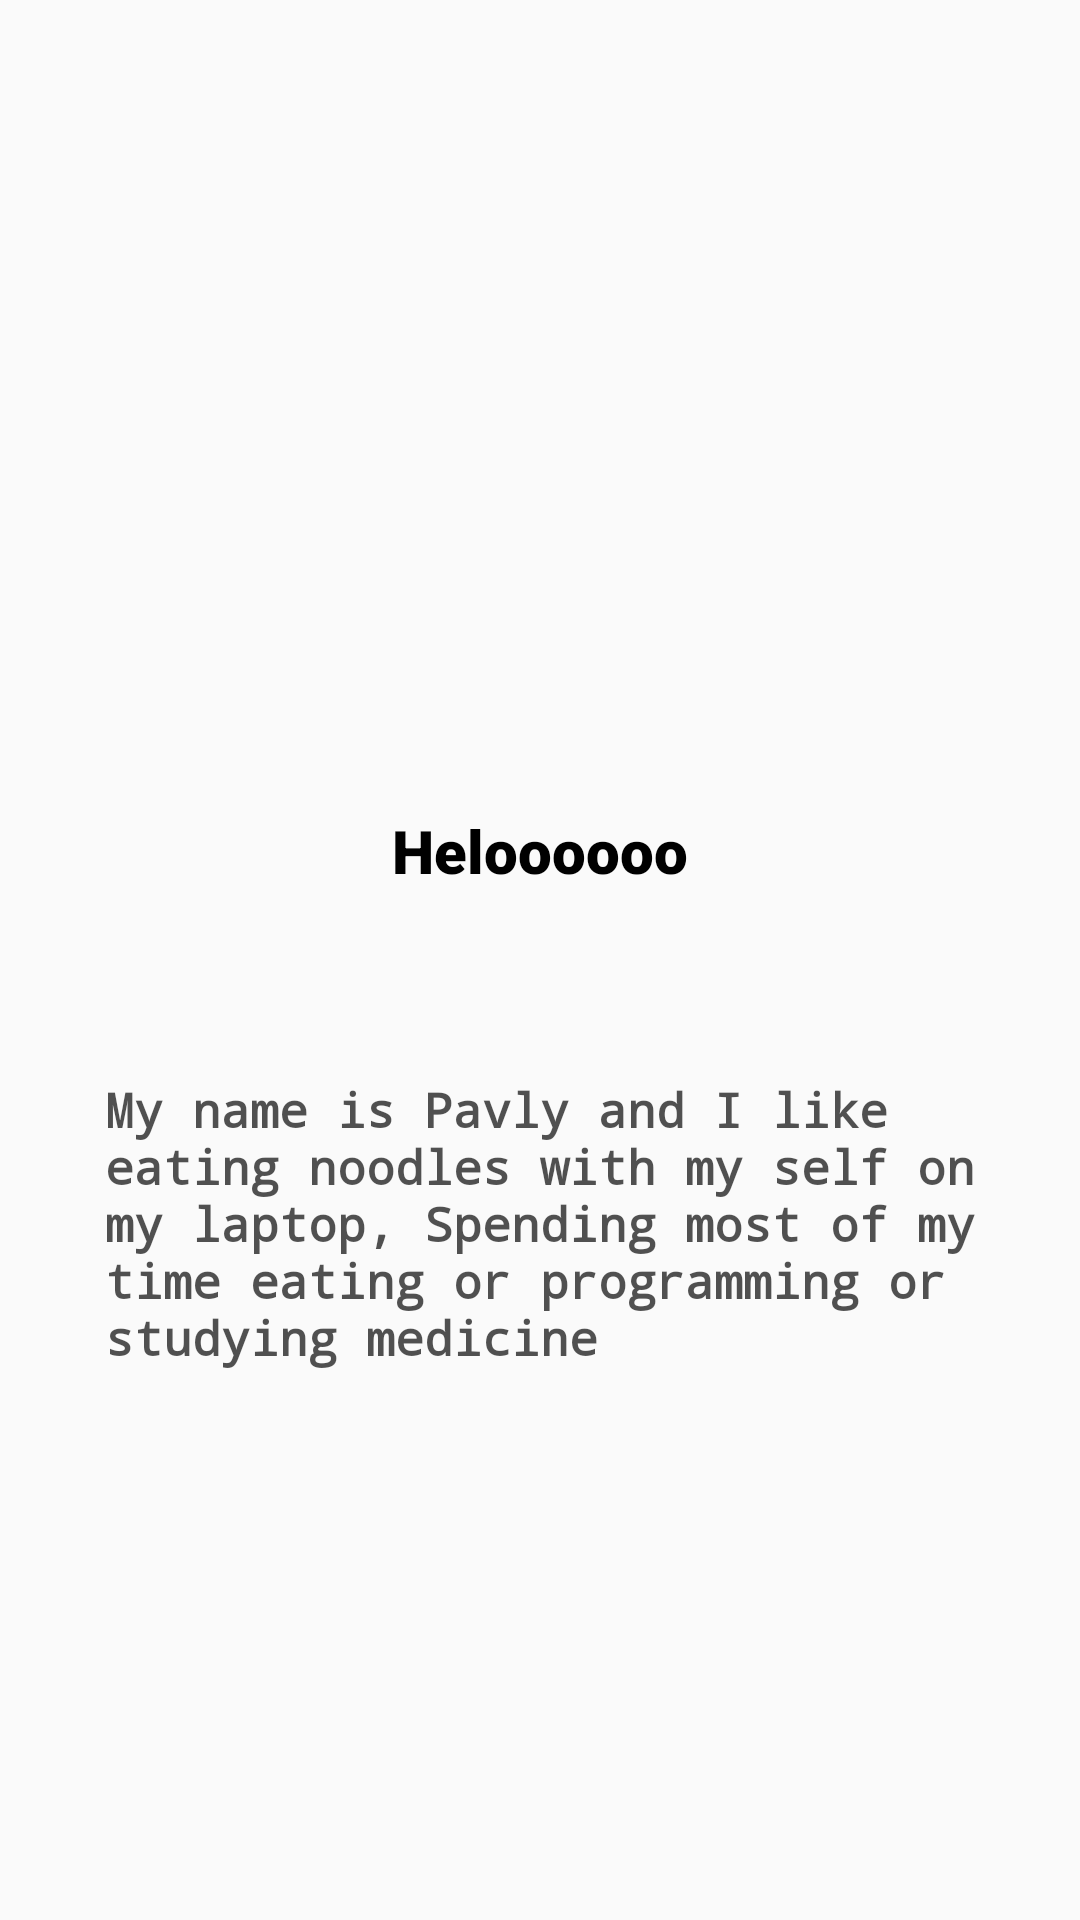

Produce the Android XML layout that renders to this screen, including the resource entries it uses.
<!-- AndroidManifest.xml: application theme AppTheme -->
<!-- res/layout/the_slides.xml -->
<?xml version="1.0" encoding="utf-8"?>
<RelativeLayout xmlns:android="http://schemas.android.com/apk/res/android"
    android:layout_width="match_parent" android:layout_height="match_parent">

    <ImageView
        android:id="@+id/slide_image"
        android:layout_width="180dp"
        android:layout_height="180dp"
        android:src="@drawable/gears_icon"
        android:layout_centerHorizontal="true"
        android:layout_marginTop="70dp"/>
    <TextView
        android:id="@+id/slide_head"
        android:layout_width="wrap_content"
        android:layout_height="wrap_content"
        android:textSize="20sp"
        android:text="Heloooooo"
        android:textAppearance="@android:style/TextAppearance.Medium"
        android:layout_below="@id/slide_image"
        android:layout_marginTop="20dp"
        android:textColor="@color/text_black"
        android:fontFamily="sans-serif-black"
        android:layout_centerHorizontal="true"

        />
    <ScrollView
        android:layout_width="match_parent"
        android:layout_height="wrap_content"
        android:layout_below="@id/slide_head">
        <TextView
            android:id="@+id/slide_text"
            android:layout_width="match_parent"
            android:layout_height="wrap_content"
            android:text="My name is Pavly and I like eating noodles with my self on my laptop, Spending most of my time eating or programming or studying medicine"
            android:textAppearance="@android:style/TextAppearance.Medium"
            android:layout_marginTop="27dp"
            android:padding="35dp"
            android:textColor="@color/transparent_black_b"
            android:textStyle="bold"
            android:fontFamily="monospace"
            android:textSize="16sp"
            android:verticalScrollbarPosition="right"
            android:scrollHorizontally="false"
            android:scrollbars="vertical"
            android:isScrollContainer="true"
            />
    </ScrollView>
</RelativeLayout>
<!-- resources referenced by this layout -->
<resources>
  <color name="text_black">#000</color>
  <color name="transparent_black_b">#ae000000</color>
  <style name="AppTheme" parent="Theme.AppCompat.Light.NoActionBar">
          
          <item name="windowActionBar">false</item>
          <item name="windowNoTitle">true</item>
          <item name="android:windowFullscreen">false</item>
          <item name="android:windowTranslucentStatus">false</item>
          <item name="colorPrimary">@color/colorPrimary</item>
          <item name="colorPrimaryDark">@color/colorPrimaryDark</item>
          <item name="colorAccent">@color/colorAccent</item>
          <item name="layoutbackgroundcolor">@color/cornysilk</item>
          <item name="fabcolor">@color/fab_red_color</item>
          <item name="fabpressedcolor">@color/fab_color_pressed</item>
          <item name="textcolor">@color/colorAccent</item>
          <item name="abouttextcolor">@color/fade_white</item>
          <item name="fablabelshadowcolor">@color/fab_Label_shadowColor</item>
          <item name="fablabel">@color/dark_1</item>
          <item name="addbtn">@color/colorPrimaryDark</item>
          <item name="addbtn_tint">@color/fade_white</item>
          <item name="cardbackgroundcolor">@color/back</item>
          <item name="texthintcolor">@color/transparent_white</item>
          <item name="tintmaincolor">@color/light_brown_orange</item>
          <item name="side_bar_button">@color/fab_red_color</item>
          <item name="colorpanel">#edFFFFFF</item>
          <item name="sub_text_color">@color/transparent_black_b</item>
      </style>
  <color name="colorPrimary">#ffd2aa72</color>
  <color name="colorPrimaryDark">#fdc19961</color>
  <color name="colorAccent">#121212</color>
  <color name="cornysilk">#fff8dc</color>
  <color name="fab_red_color">#DA4336</color>
  <color name="fab_color_pressed">#E75043</color>
  <color name="fade_white">#fefefe</color>
  <color name="fab_Label_shadowColor">#FDD835</color>
  <color name="dark_1">#111111</color>
  <color name="back">#f5deb3</color>
  <color name="transparent_white">#7fFFFFFF</color>
  <color name="light_brown_orange">#C77521</color>
</resources>
